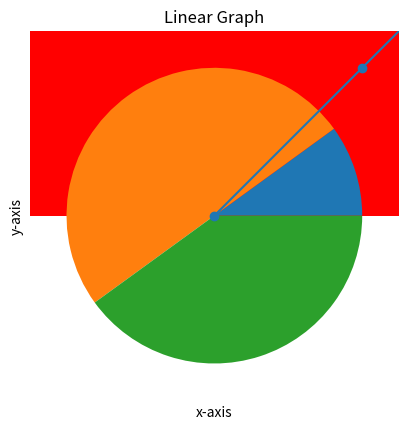

Source code (Python):
from matplotlib import pyplot as plt
#import matplotlib.pyplot as plt

#The 2 lines above do the exact same thing

def main():
    line_graph()
    bar_chart()
    pie_chart()

#Line Graph
def line_graph():
    x = [0, 1, 2, 3, 4, 5]
    y = [0, 1, 2, 3, 4, 5]

    plt.plot(x, y, marker='o')
    plt.title('Linear Graph')
    plt.xlabel('x-axis')
    plt.ylabel('y-axis')
    plt.grid(True)
    plt.show()

#Bar Chart
def bar_chart():
    left_edge = [0, 5, 10, 15, 20]
    height = [10, 20, 30, 40, 50]
    bar_width = 5
    plt.bar(left_edge, height, bar_width, color=('r', 'g', 'b', 'm', 'k'))
    plt.show()

#Pie Chart
def pie_chart():
    values = [10, 50, 40]
    plt.pie(values)
    plt.show()
    
main()
